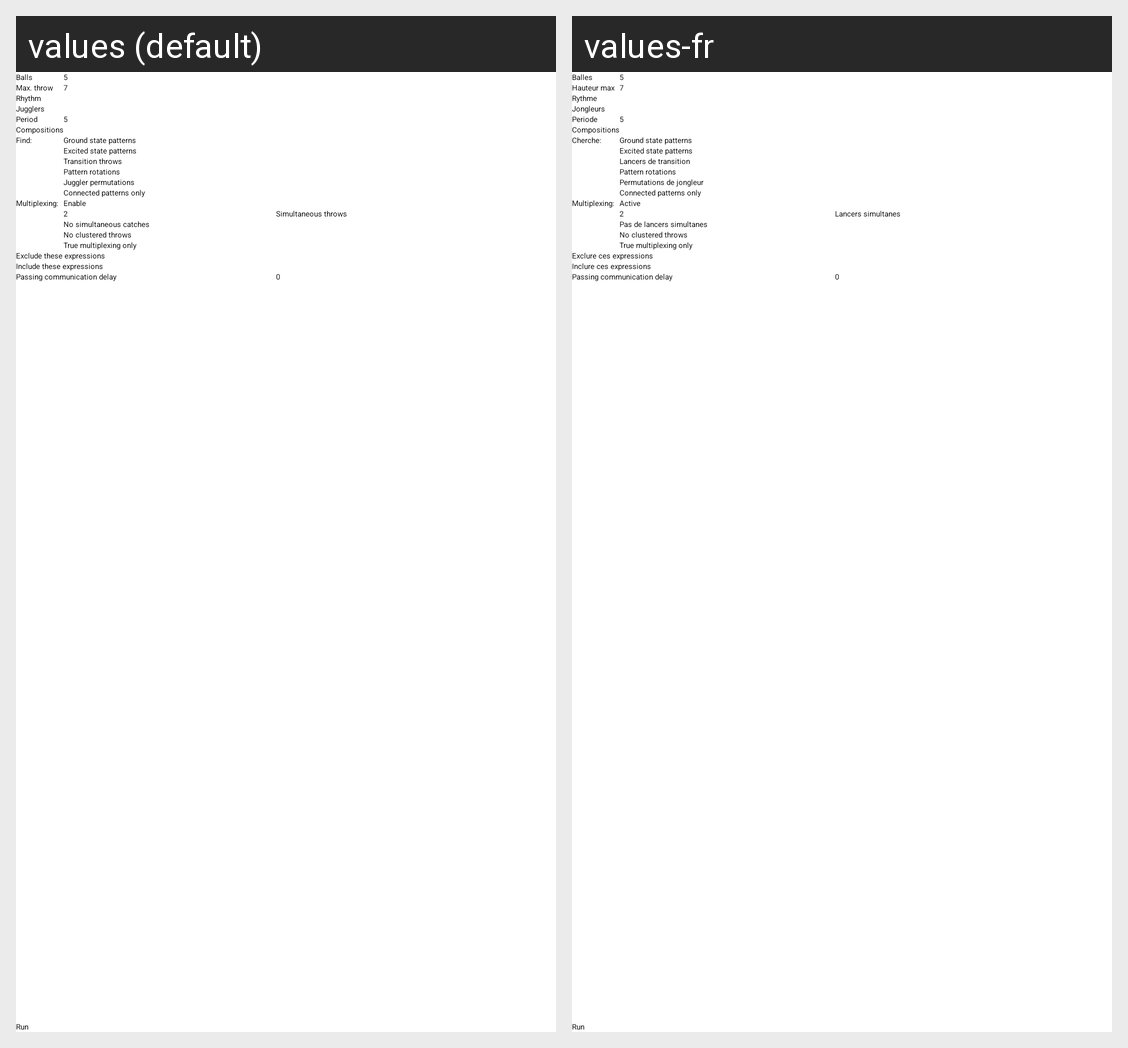

Strings drawn on this Android screen and how each of the app's shown locales translates them:
Android screen res/layout/activity_generator.xml rendered under 2 locales, left to right: values (default), values-fr. Device: Nexus 5 (rendered at 1080×1920; each locale shown at half size, 540×960, under a caption strip naming it); theme Theme.JugglingLab.
Strings drawn on this screen, with the default value and each locale's value (text and hints the layout hard-codes, and strings that could not be matched under every locale, appear in the picture but are not listed):

generator_txt_balls
  values: Balls
  values-fr: Balles

generator_edit_balls
  values: 5
  values-fr: 5

generator_txt_max_throw
  values: Max. throw
  values-fr: Hauteur max

generator_edit_max_throw
  values: 7
  values-fr: 7

generator_txt_rhythm
  values: Rhythm
  values-fr: Rythme

generator_txt_jugglers
  values: Jugglers
  values-fr: Jongleurs

generator_txt_period
  values: Period
  values-fr: Periode

generator_edit_period
  values: 5
  values-fr: 5

generator_txt_compositions
  values: Compositions
  values-fr: Compositions

generator_txt_find
  values: Find:
  values-fr: Cherche:

generator_cb_ground_state_patterns
  values: Ground state patterns
  values-fr: Ground state patterns

generator_cb_excited_state_patterns
  values: Excited state patterns
  values-fr: Excited state patterns

generator_cb_transition_throws
  values: Transition throws
  values-fr: Lancers de transition

generator_cb_pattern_rotations
  values: Pattern rotations
  values-fr: Pattern rotations

generator_cb_juggler_permutations
  values: Juggler permutations
  values-fr: Permutations de jongleur

generator_cb_connected_patterns_only
  values: Connected patterns only
  values-fr: Connected patterns only

generator_txt_multiplexing
  values: Multiplexing:
  values-fr: Multiplexing:

generator_cb_enable
  values: Enable
  values-fr: Active

generator_edit_simultaneous_throws
  values: 2
  values-fr: 2

generator_txt_simultaneous_throws
  values: Simultaneous throws
  values-fr: Lancers simultanes

generator_cb_no_simultaneous_catches
  values: No simultaneous catches
  values-fr: Pas de lancers simultanes

generator_cb_no_clustered_throws
  values: No clustered throws
  values-fr: No clustered throws

generator_cb_true_multiplexing_only
  values: True multiplexing only
  values-fr: True multiplexing only

generator_txt_exclude_these_expressions
  values: Exclude these expressions
  values-fr: Exclure ces expressions

generator_txt_include_these_expressions
  values: Include these expressions
  values-fr: Inclure ces expressions

generator_txt_passing_communication_delay
  values: Passing communication delay
  values-fr: Passing communication delay

generator_edit_passing_communication_delay
  values: 0
  values-fr: 0
